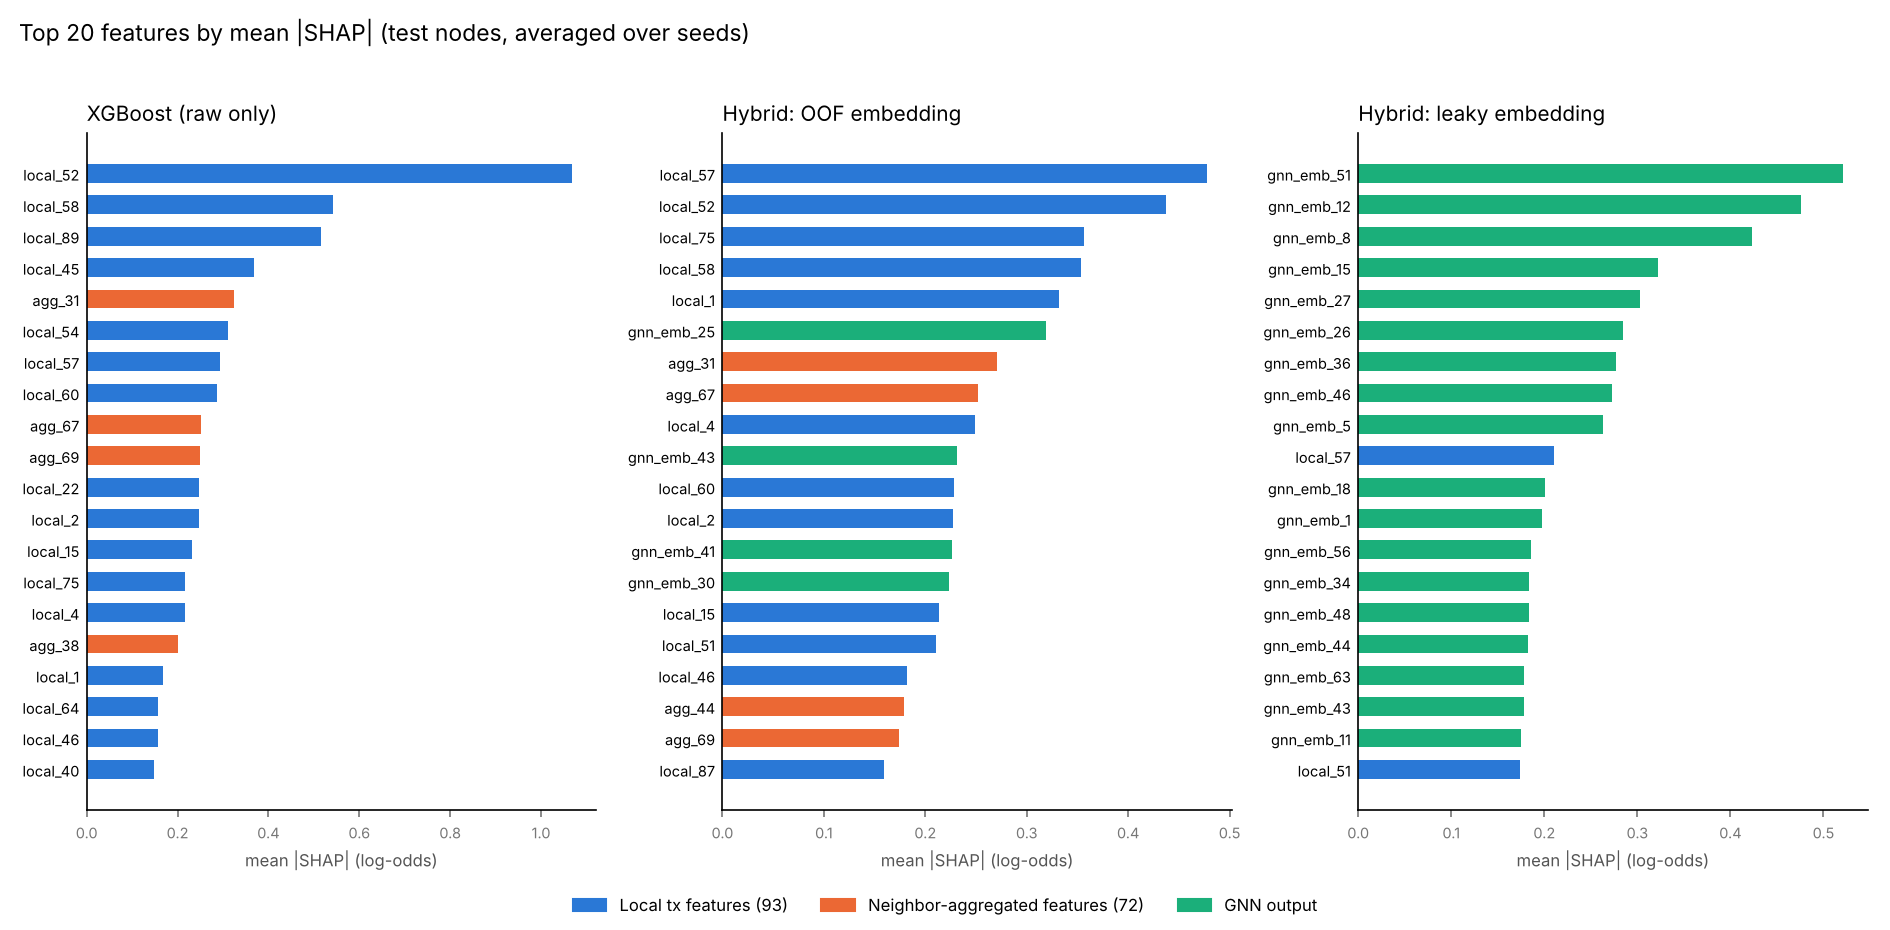

Data behind this chart, as committed beside it:
model, feature, mean_abs_shap, group, rank
hybrid_leaky, gnn_emb_51, 0.5213, gnn, 1
hybrid_leaky, gnn_emb_12, 0.4753, gnn, 2
hybrid_leaky, gnn_emb_8, 0.423, gnn, 3
hybrid_leaky, gnn_emb_15, 0.3222, gnn, 4
hybrid_leaky, gnn_emb_27, 0.3031, gnn, 5
hybrid_leaky, gnn_emb_26, 0.2849, gnn, 6
hybrid_leaky, gnn_emb_36, 0.2771, gnn, 7
hybrid_leaky, gnn_emb_46, 0.2723, gnn, 8
hybrid_leaky, gnn_emb_5, 0.2626, gnn, 9
hybrid_leaky, local_57, 0.2104, local, 10
hybrid_leaky, gnn_emb_18, 0.2003, gnn, 11
hybrid_leaky, gnn_emb_1, 0.1978, gnn, 12
hybrid_leaky, gnn_emb_56, 0.1859, gnn, 13
hybrid_leaky, gnn_emb_34, 0.1838, gnn, 14
hybrid_leaky, gnn_emb_48, 0.1838, gnn, 15
hybrid_leaky, gnn_emb_44, 0.182, gnn, 16
hybrid_leaky, gnn_emb_63, 0.1785, gnn, 17
hybrid_leaky, gnn_emb_43, 0.1778, gnn, 18
hybrid_leaky, gnn_emb_11, 0.175, gnn, 19
hybrid_leaky, local_51, 0.1736, local, 20
hybrid_oofemb, local_57, 0.4782, local, 1
hybrid_oofemb, local_52, 0.437, local, 2
hybrid_oofemb, local_75, 0.3564, local, 3
hybrid_oofemb, local_58, 0.3533, local, 4
hybrid_oofemb, local_1, 0.3322, local, 5
hybrid_oofemb, gnn_emb_25, 0.319, gnn, 6
hybrid_oofemb, agg_31, 0.2708, agg, 7
hybrid_oofemb, agg_67, 0.2517, agg, 8
hybrid_oofemb, local_4, 0.2488, local, 9
hybrid_oofemb, gnn_emb_43, 0.2315, gnn, 10
hybrid_oofemb, local_60, 0.2285, local, 11
hybrid_oofemb, local_2, 0.2274, local, 12
hybrid_oofemb, gnn_emb_41, 0.2263, gnn, 13
hybrid_oofemb, gnn_emb_30, 0.2236, gnn, 14
hybrid_oofemb, local_15, 0.214, local, 15
hybrid_oofemb, local_51, 0.2105, local, 16
hybrid_oofemb, local_46, 0.1821, local, 17
hybrid_oofemb, agg_44, 0.1794, agg, 18
hybrid_oofemb, agg_69, 0.1744, agg, 19
hybrid_oofemb, local_87, 0.1593, local, 20
hybrid_oofprob, gnn_prob, 1.688, gnn, 1
hybrid_oofprob, local_52, 0.616, local, 2
hybrid_oofprob, local_57, 0.4441, local, 3
hybrid_oofprob, local_58, 0.4274, local, 4
hybrid_oofprob, local_1, 0.2904, local, 5
hybrid_oofprob, agg_31, 0.2726, agg, 6
hybrid_oofprob, local_4, 0.2697, local, 7
hybrid_oofprob, agg_67, 0.2556, agg, 8
hybrid_oofprob, local_45, 0.2452, local, 9
hybrid_oofprob, local_15, 0.2339, local, 10
hybrid_oofprob, local_2, 0.229, local, 11
hybrid_oofprob, local_75, 0.2271, local, 12
hybrid_oofprob, local_51, 0.2069, local, 13
hybrid_oofprob, local_89, 0.2011, local, 14
hybrid_oofprob, local_60, 0.1772, local, 15
hybrid_oofprob, local_46, 0.1771, local, 16
hybrid_oofprob, local_40, 0.1615, local, 17
hybrid_oofprob, agg_44, 0.156, agg, 18
hybrid_oofprob, local_87, 0.148, local, 19
hybrid_oofprob, agg_69, 0.1404, agg, 20
... 20 more rows
